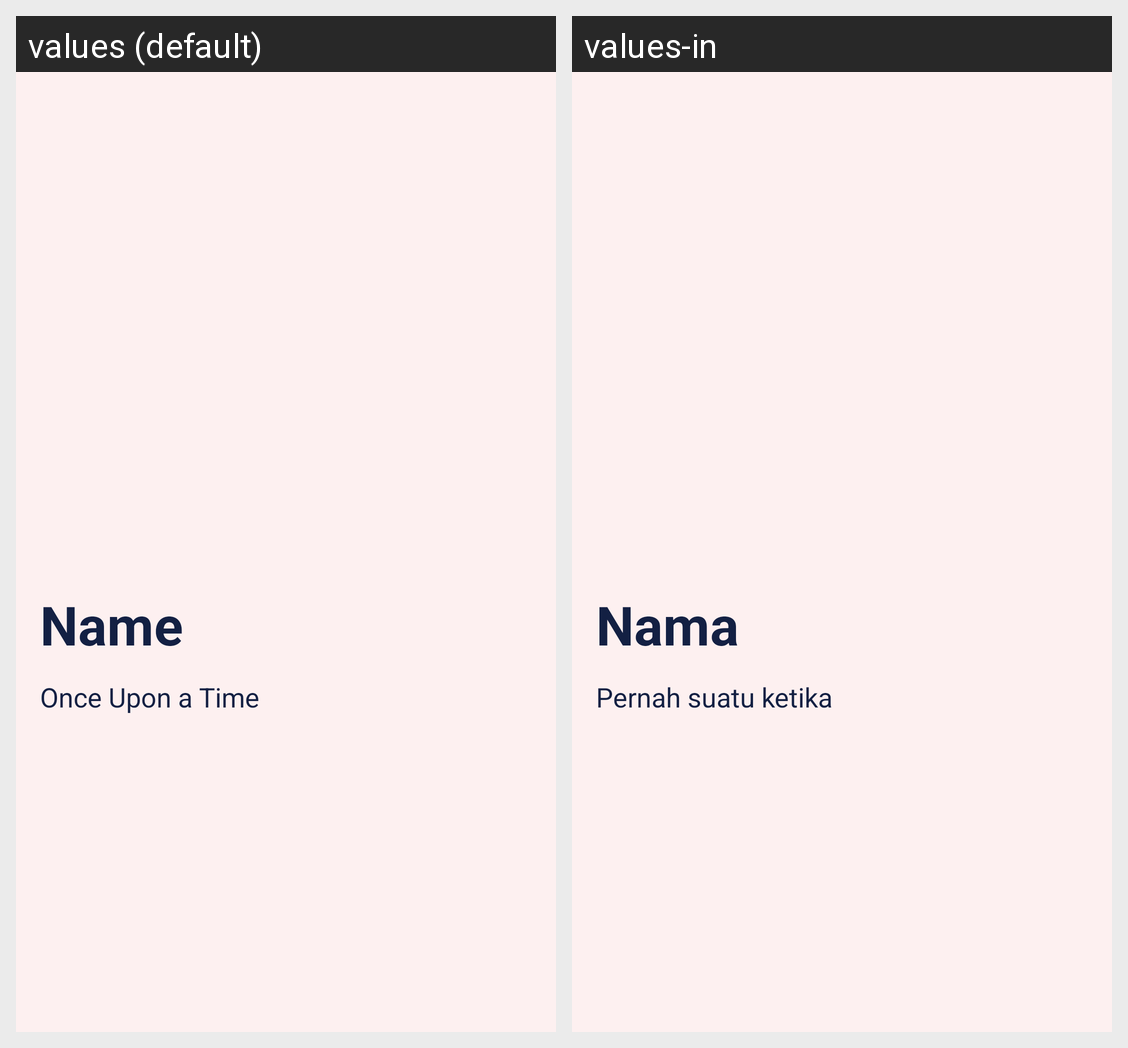

Strings drawn on this Android screen and how each of the app's shown locales translates them:
Android screen res/layout/activity_details_story.xml rendered under 2 locales, left to right: values (default), values-in. Device: Nexus 5 (rendered at 1080×1920; each locale shown at half size, 540×960, under a caption strip naming it); theme Theme.StoryApp.
Strings drawn on this screen, with the default value and each locale's value (text and hints the layout hard-codes, and strings that could not be matched under every locale, appear in the picture but are not listed):

name
  values: Name
  values-in: Nama

description
  values: Once Upon a Time
  values-in: Pernah suatu ketika
